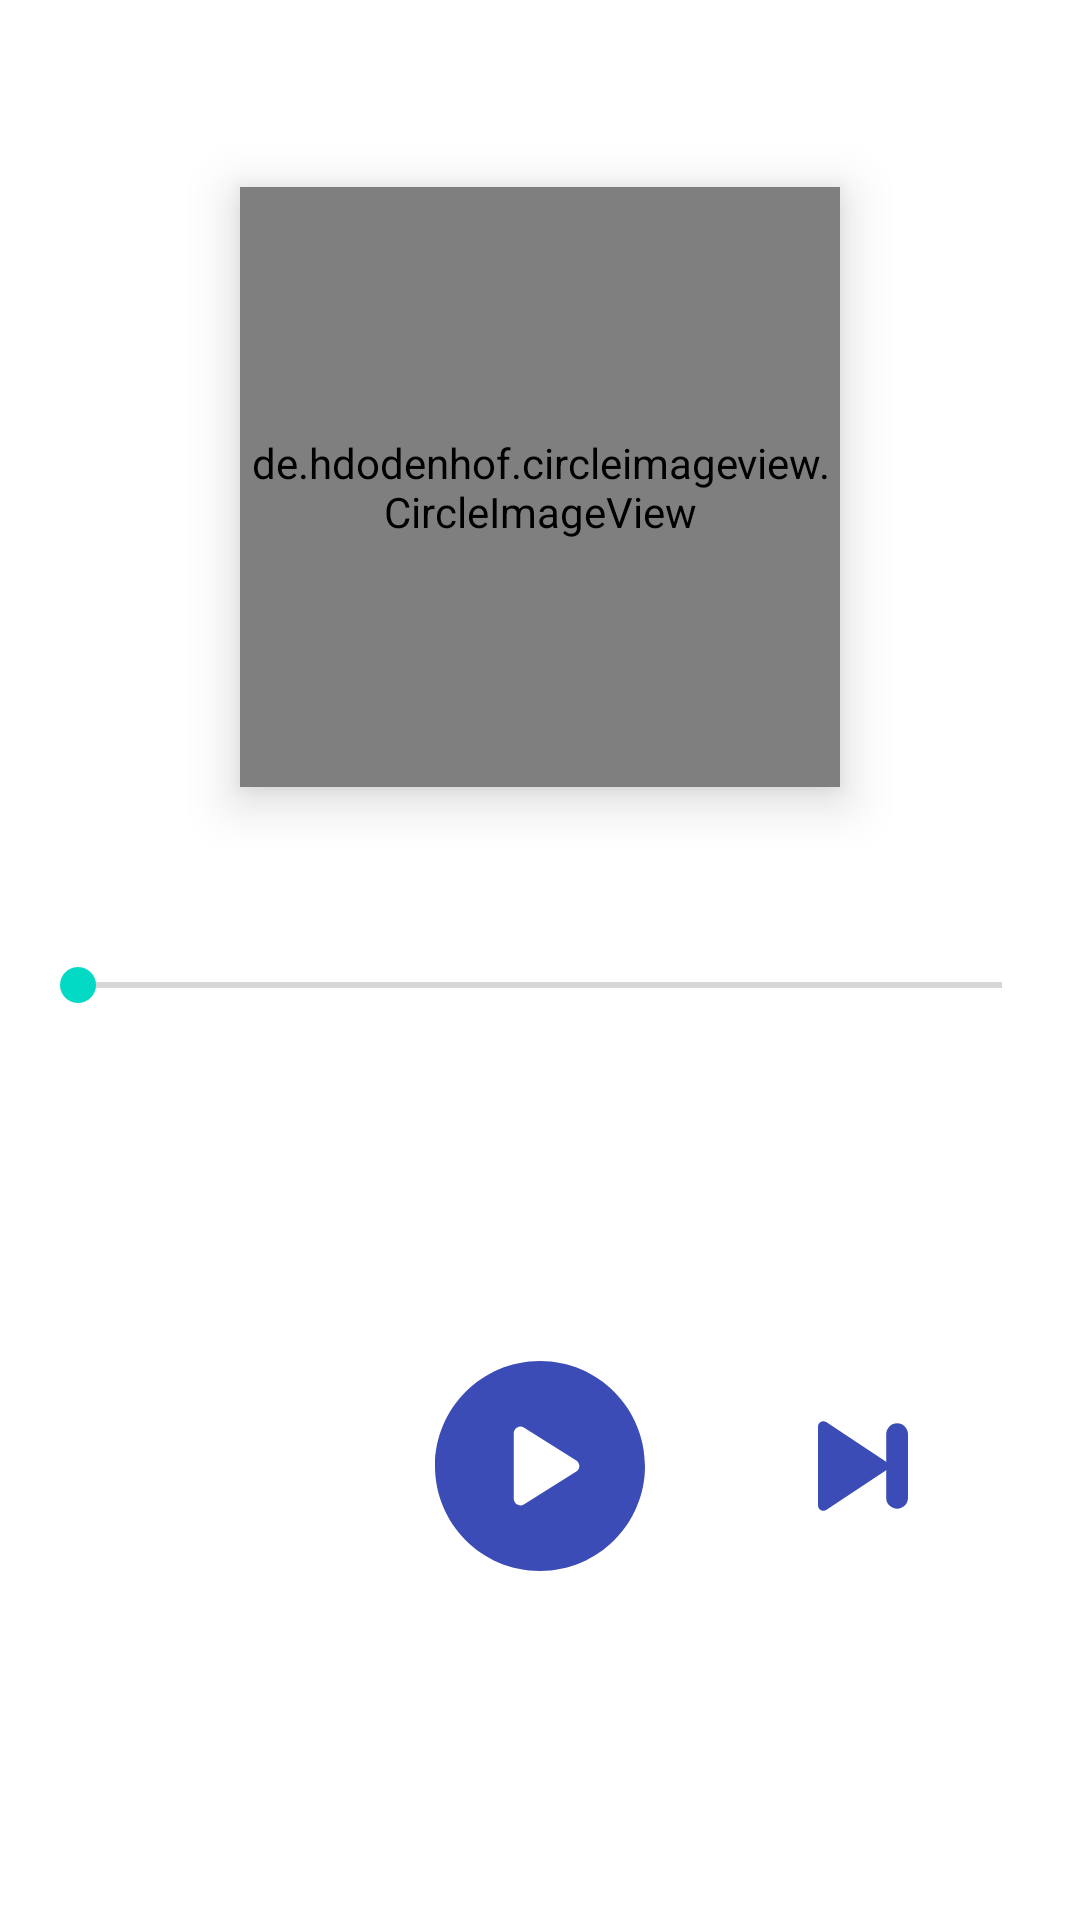

Here is an Android app screen rendered from its layout file. Give the layout XML and the strings, colors and styles it references.
<!-- AndroidManifest.xml: application theme Theme.SayyidSafo -->
<!-- res/layout/fragment_media.xml -->
<?xml version="1.0" encoding="utf-8"?>
<androidx.constraintlayout.widget.ConstraintLayout xmlns:android="http://schemas.android.com/apk/res/android"
    xmlns:tools="http://schemas.android.com/tools"
    android:layout_width="match_parent"
    android:layout_height="wrap_content"
    xmlns:app="http://schemas.android.com/apk/res-auto"
    android:background="@drawable/view_layout_bg"
    tools:context=".ui.MediaFragment">

    <androidx.appcompat.widget.AppCompatImageView
        android:id="@+id/img_circle"
        android:layout_width="wrap_content"
        android:layout_height="wrap_content"
        android:padding="15dp"
        app:layout_constraintTop_toTopOf="parent"
        app:layout_constraintEnd_toEndOf="parent"/>

    <androidx.appcompat.widget.AppCompatTextView
        android:id="@+id/tv_title"
        android:layout_width="0dp"
        android:layout_height="wrap_content"
        android:textAlignment="center"
        android:textSize="24sp"
        android:layout_marginTop="15dp"
        android:layout_marginHorizontal="60dp"
        android:textColor="@color/colorPrimary"
        android:textStyle="bold"
        app:layout_constraintStart_toStartOf="parent"
        app:layout_constraintEnd_toEndOf="parent"
        app:layout_constraintTop_toTopOf="parent"/>

    <de.hdodenhof.circleimageview.CircleImageView
        android:id="@+id/song_img"
        android:layout_width="200dp"
        android:layout_height="200dp"
        android:elevation="10dp"
        android:layout_marginTop="15dp"
        android:src="@drawable/wallpaper1"
        app:layout_constraintBottom_toTopOf="@+id/tv_name"
        app:layout_constraintEnd_toEndOf="parent"
        app:layout_constraintStart_toStartOf="parent"
        app:layout_constraintTop_toBottomOf="@id/tv_title"
        tools:ignore="UnknownId" />

    <androidx.appcompat.widget.AppCompatImageView
        android:id="@+id/img_play"
        android:layout_width="70dp"
        android:layout_height="70dp"
        android:layout_marginVertical="15dp"
        android:src="@drawable/play"
        app:layout_constraintTop_toBottomOf="@id/seekBar"
        app:layout_constraintStart_toStartOf="parent"
        app:layout_constraintEnd_toEndOf="parent"
        app:layout_constraintBottom_toBottomOf="parent"/>

    <androidx.appcompat.widget.AppCompatImageView
        android:id="@+id/img_previous"
        android:layout_width="30dp"
        android:layout_height="30dp"
        android:src="@drawable/ic_skip_previous"
        app:layout_constraintStart_toStartOf="parent"
        app:layout_constraintTop_toTopOf="@id/img_play"
        app:layout_constraintBottom_toBottomOf="@id/img_play"
        app:layout_constraintEnd_toStartOf="@id/img_play"/>

    <androidx.appcompat.widget.AppCompatImageView
        android:id="@+id/img_next"
        android:layout_width="30dp"
        android:layout_height="30dp"
        android:src="@drawable/ic_skip_next"
        app:layout_constraintEnd_toEndOf="parent"
        app:layout_constraintTop_toTopOf="@id/img_play"
        app:layout_constraintBottom_toBottomOf="@id/img_play"
        app:layout_constraintStart_toEndOf="@id/img_play"/>

    <SeekBar
        android:id="@+id/seekBar"
        android:layout_width="match_parent"
        android:layout_height="wrap_content"
        android:layout_marginHorizontal="10dp"
        android:layout_marginTop="15dp"
        app:layout_constraintTop_toBottomOf="@id/tv_name_bottom"/>

    <androidx.appcompat.widget.AppCompatTextView
        android:id="@+id/tv_start_time"
        android:layout_width="wrap_content"
        android:layout_height="wrap_content"
        android:textSize="14sp"
        android:textColor="@color/colorAccent"
        android:layout_marginHorizontal="25dp"
        android:layout_marginVertical="5dp"
        app:layout_constraintTop_toBottomOf="@id/seekBar"
        app:layout_constraintStart_toStartOf="parent"/>

    <androidx.appcompat.widget.AppCompatTextView
        android:id="@+id/tv_end_time"
        android:layout_width="wrap_content"
        android:layout_height="wrap_content"
        android:textSize="14sp"
        android:textColor="@color/colorAccent"
        android:layout_marginHorizontal="25dp"
        android:layout_marginVertical="5dp"
        app:layout_constraintTop_toBottomOf="@id/seekBar"
        app:layout_constraintEnd_toEndOf="parent"/>

    <androidx.appcompat.widget.AppCompatTextView
        android:id="@+id/tv_name_bottom"
        android:layout_width="match_parent"
        android:layout_height="wrap_content"
        android:layout_marginBottom="20dp"
        android:layout_marginTop="15dp"
        android:paddingHorizontal="30dp"
        android:textSize="20sp"
        android:textColor="@color/colorPrimary"
        android:fontFamily="@font/roboto_medium"
        android:textAlignment="center"
        app:layout_constraintTop_toBottomOf="@id/song_img"/>


</androidx.constraintlayout.widget.ConstraintLayout>
<!-- resources referenced by this layout -->
<resources>
  <color name="colorAccent">#9DA5DB</color>
  <color name="colorPrimary">#3B4CB6</color>
  <!-- drawable ic_skip_next (drawable) -->
  <vector xmlns:android="http://schemas.android.com/apk/res/android"
      android:width="100dp"
      android:height="100dp"
      android:viewportWidth="100"
      android:viewportHeight="100">
    <group>
      <clip-path
          android:pathData="M0,0h100v100h-100z"/>
      <path
          android:pathData="M5.906,99.693C2.586,99.693 0,97.002 0,93.568V6.431C0,2.998 2.594,0.306 5.908,0.306C7.028,0.315 8.126,0.617 9.092,1.183L74.881,44.75C76.848,45.884 78.021,47.847 78.021,50C78.021,52.152 76.85,54.115 74.881,55.248L9.092,98.816C8.126,99.382 7.028,99.685 5.908,99.693H5.906Z"
          android:fillColor="#3B4CB6"/>
      <path
          android:pathData="M87.903,97.561C84.695,97.561 81.618,96.286 79.35,94.018C77.081,91.75 75.806,88.673 75.806,85.465V14.535C75.806,11.327 77.08,8.25 79.349,5.981C81.618,3.712 84.695,2.438 87.903,2.438C91.112,2.438 94.189,3.712 96.458,5.981C98.726,8.25 100.001,11.327 100.001,14.535V85.465C100,88.673 98.726,91.75 96.457,94.018C94.188,96.286 91.112,97.561 87.903,97.561V97.561Z"
          android:fillColor="#3B4CB6"/>
    </group>
  </vector>
  <!-- drawable play (drawable-v24) -->
  <vector xmlns:android="http://schemas.android.com/apk/res/android"
      android:width="100dp"
      android:height="100dp"
      android:viewportWidth="100"
      android:viewportHeight="100">
    <path
        android:pathData="M50,0C22.386,0 0,22.386 0,50C0,77.614 22.386,100 50,100C77.614,100 100,77.614 100,50C100,22.386 77.614,0 50,0ZM67.281,52.65L42.281,68.275C41.775,68.591 41.2,68.75 40.625,68.75C40.104,68.75 39.582,68.62 39.11,68.358C38.116,67.807 37.5,66.762 37.5,65.625V34.375C37.5,33.238 38.116,32.193 39.11,31.642C40.103,31.088 41.318,31.122 42.281,31.725L67.281,47.35C68.195,47.922 68.75,48.923 68.75,50C68.75,51.077 68.195,52.078 67.281,52.65Z"
        android:fillColor="#3B4CB6"/>
  </vector>
  <!-- drawable view_layout_bg (drawable) -->
  <?xml version="1.0" encoding="utf-8"?>
  <selector xmlns:android="http://schemas.android.com/apk/res/android">
      <item>
          <shape>
              <corners
                  android:topLeftRadius="30dp"
                  android:topRightRadius="30dp"/>
              <solid android:color="@android:color/white"/>
          </shape>
      </item>
  </selector>
  <!-- drawable wallpaper1: png bitmap (drawable-v24, 93001 bytes) -->
  <style name="Theme.SayyidSafo" parent="Theme.MaterialComponents.DayNight.NoActionBar">
          
          <item name="colorPrimary">@color/purple_500</item>
          <item name="colorPrimaryVariant">@color/purple_700</item>
          <item name="colorOnPrimary">@color/white</item>
          
          <item name="colorSecondary">@color/teal_200</item>
          <item name="colorSecondaryVariant">@color/teal_700</item>
          <item name="colorOnSecondary">@color/black</item>
          
          <item name="android:statusBarColor" tools:targetApi="l">?attr/colorPrimaryVariant</item>
          
      </style>
  <color name="purple_500">#FF6200EE</color>
  <color name="purple_700">#2839A1</color>
  <color name="white">#FFFFFFFF</color>
  <color name="teal_200">#FF03DAC5</color>
  <color name="teal_700">#FF018786</color>
  <color name="black">#FF000000</color>
</resources>
